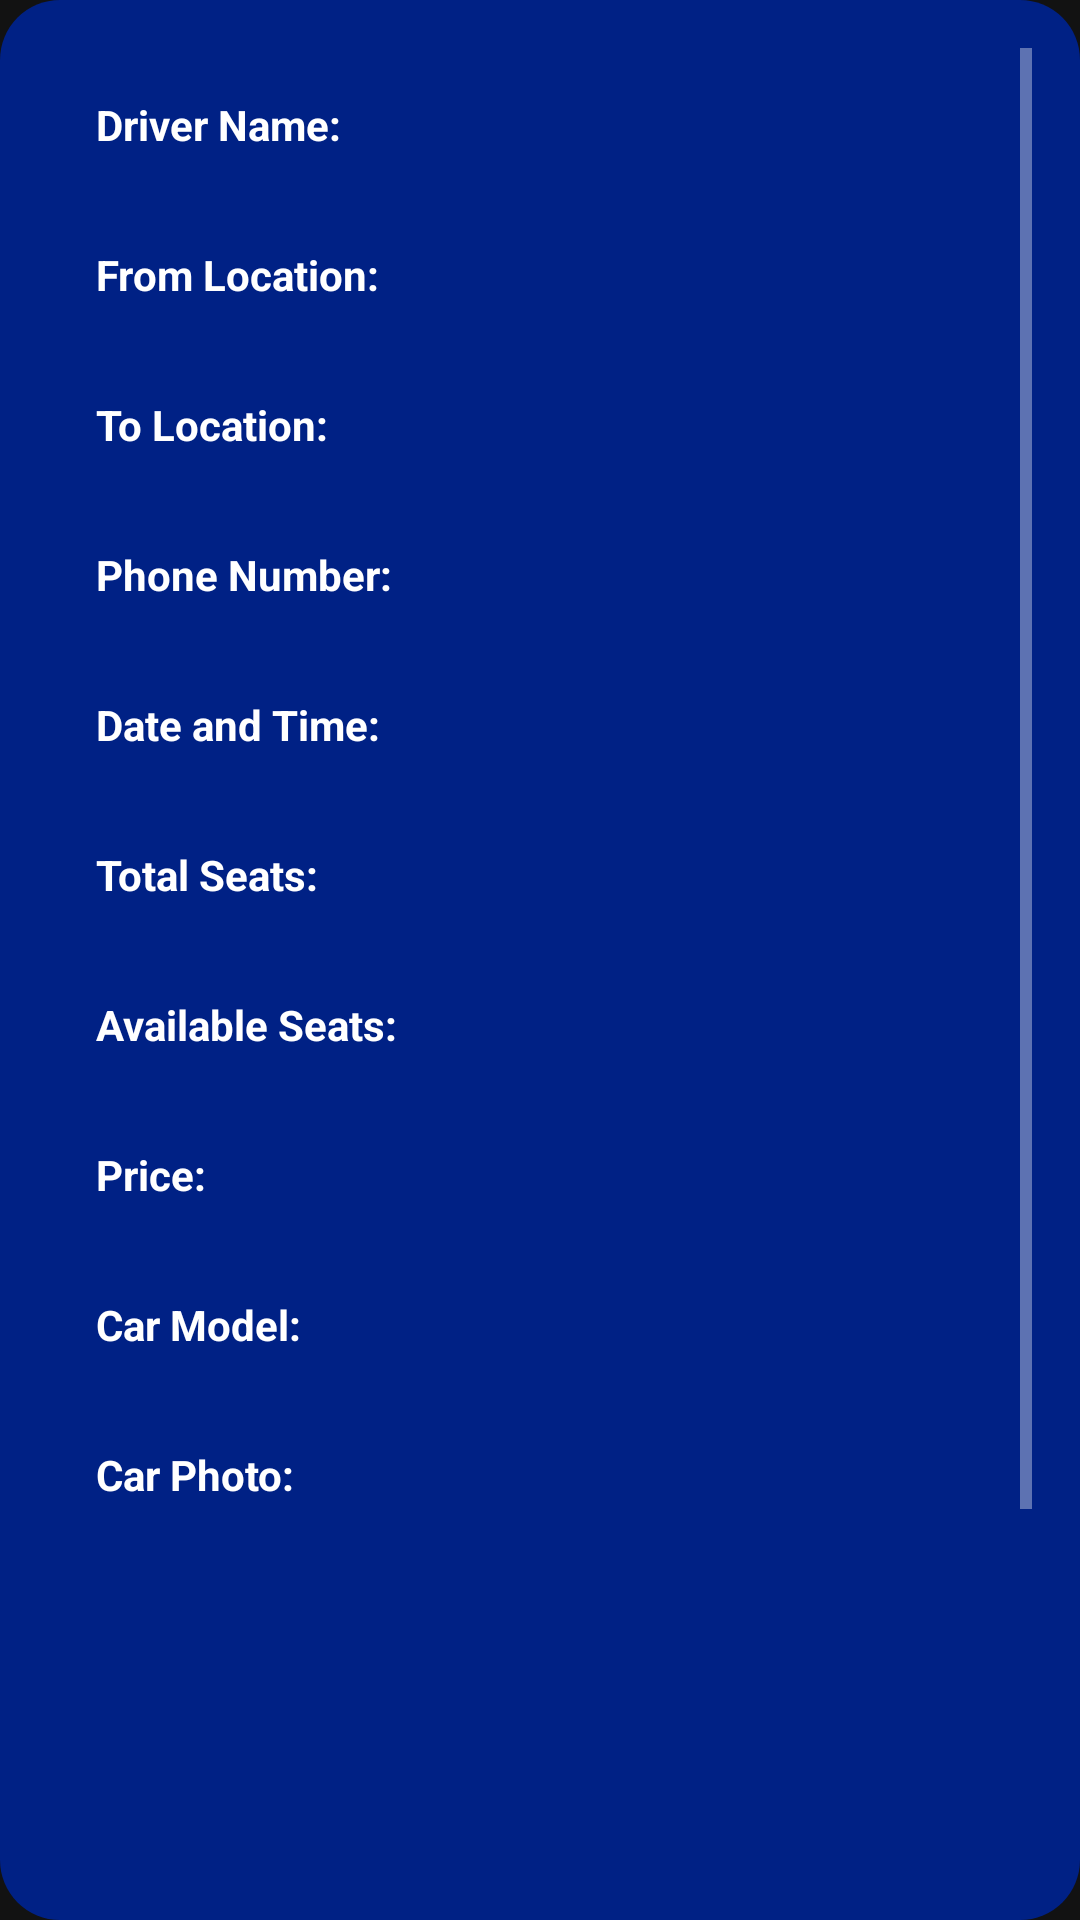

Layout XML and referenced resources for this Android screen:
<!-- AndroidManifest.xml: application theme Theme.CarPooling -->
<!-- res/layout/ride_item.xml -->
<?xml version="1.0" encoding="utf-8"?>
<ScrollView xmlns:android="http://schemas.android.com/apk/res/android"
    android:layout_width="match_parent"
    android:layout_height="wrap_content"
    android:background="@drawable/button_opening"
    android:layout_marginBottom="10dp"
    android:padding="16dp">

    <LinearLayout
        android:layout_width="match_parent"
        android:layout_height="wrap_content"
        android:orientation="vertical"
        android:padding="16dp">

        <TextView
            android:id="@+id/label_driver_name"
            android:layout_width="wrap_content"
            android:layout_height="wrap_content"
            android:paddingBottom="4dp"
            android:text="Driver Name:"
            android:textStyle="bold" />

        <TextView
            android:id="@+id/driver_name"
            android:layout_width="match_parent"
            android:layout_height="wrap_content"
            android:paddingBottom="8dp" />

        <TextView
            android:id="@+id/label_from_location"
            android:layout_width="wrap_content"
            android:layout_height="wrap_content"
            android:paddingBottom="4dp"
            android:text="From Location:"
            android:textStyle="bold" />

        <TextView
            android:id="@+id/from_location"
            android:layout_width="match_parent"
            android:layout_height="wrap_content"
            android:paddingBottom="8dp" />

        <TextView
            android:id="@+id/label_to_location"
            android:layout_width="wrap_content"
            android:layout_height="wrap_content"
            android:paddingBottom="4dp"
            android:text="To Location:"
            android:textStyle="bold" />

        <TextView
            android:id="@+id/to_location"
            android:layout_width="match_parent"
            android:layout_height="wrap_content"
            android:paddingBottom="8dp" />

        <TextView
            android:id="@+id/label_phone_number"
            android:layout_width="wrap_content"
            android:layout_height="wrap_content"
            android:paddingBottom="4dp"
            android:text="Phone Number:"
            android:textStyle="bold" />

        <TextView
            android:id="@+id/phone_number"
            android:layout_width="match_parent"
            android:layout_height="wrap_content"
            android:paddingBottom="8dp" />

        <TextView
            android:id="@+id/label_date_time"
            android:layout_width="wrap_content"
            android:layout_height="wrap_content"
            android:paddingBottom="4dp"
            android:text="Date and Time:"
            android:textStyle="bold" />

        <TextView
            android:id="@+id/date_time"
            android:layout_width="match_parent"
            android:layout_height="wrap_content"
            android:paddingBottom="8dp" />

        <TextView
            android:id="@+id/label_total_seats"
            android:layout_width="wrap_content"
            android:layout_height="wrap_content"
            android:paddingBottom="4dp"
            android:text="Total Seats:"
            android:textStyle="bold" />

        <TextView
            android:id="@+id/total_seats"
            android:layout_width="match_parent"
            android:layout_height="wrap_content"
            android:paddingBottom="8dp" />

        <TextView
            android:id="@+id/label_available_seats"
            android:layout_width="wrap_content"
            android:layout_height="wrap_content"
            android:paddingBottom="4dp"
            android:text="Available Seats:"
            android:textStyle="bold" />

        <TextView
            android:id="@+id/available_seats"
            android:layout_width="match_parent"
            android:layout_height="wrap_content"
            android:paddingBottom="8dp" />

        <TextView
            android:id="@+id/label_price"
            android:layout_width="wrap_content"
            android:layout_height="wrap_content"
            android:paddingBottom="4dp"
            android:text="Price:"
            android:textStyle="bold" />

        <TextView
            android:id="@+id/price1"
            android:layout_width="match_parent"
            android:layout_height="wrap_content"
            android:paddingBottom="8dp" />

        <TextView
            android:id="@+id/label_car_model"
            android:layout_width="wrap_content"
            android:layout_height="wrap_content"
            android:paddingBottom="4dp"
            android:text="Car Model:"
            android:textStyle="bold" />

        <TextView
            android:id="@+id/car_model"
            android:layout_width="match_parent"
            android:layout_height="wrap_content"
            android:paddingBottom="8dp" />

        <TextView
            android:id="@+id/label_car_photo"
            android:layout_width="wrap_content"
            android:layout_height="wrap_content"
            android:paddingBottom="4dp"
            android:text="Car Photo:"
            android:textStyle="bold" />

        <ImageView
            android:id="@+id/car_photo"
            android:layout_width="match_parent"
            android:layout_height="200dp"
            android:paddingBottom="8dp"
            android:scaleType="centerCrop"
            android:layout_marginBottom="10sp"
            android:layout_marginTop="10sp"/>

        <androidx.appcompat.widget.AppCompatButton
            android:id="@+id/join_button"
            android:background="@drawable/secondary_round_button"
            android:text="Join"
            android:layout_width="match_parent"
            android:layout_height="wrap_content"
            android:textAlignment="center"
            android:textColor="@color/white"
            android:textSize="14sp"
            android:layout_margin="5sp" />

    </LinearLayout>
</ScrollView>
<!-- resources referenced by this layout -->
<resources>
  <color name="white">#FFFFFFFF</color>
  <!-- drawable button_opening (drawable) -->
  <?xml version="1.0" encoding="utf-8"?>
  <shape xmlns:android="http://schemas.android.com/apk/res/android"
      android:shape="rectangle" android:padding="15dp">
  
      <solid android:color="@color/login_primary" />
      <corners
          android:bottomRightRadius="20dp"
          android:bottomLeftRadius="20dp"
          android:topLeftRadius="20dp"
          android:topRightRadius="20dp" />
  </shape>
  <!-- drawable secondary_round_button (drawable) -->
  <?xml version="1.0" encoding="utf-8"?>
  <shape xmlns:android="http://schemas.android.com/apk/res/android"
      android:shape="rectangle" android:padding="15dp">
  
      <solid android:color="@color/login_secondary" />
      <corners android:radius="12dp" />
      <stroke android:width="0dp" android:color="#f06060" />
  </shape>
  <style name="Theme.CarPooling" parent="Base.Theme.CarPooling">
          
          <item name="android:navigationBarColor">@android:color/transparent</item>
          <item name="android:statusBarColor">@android:color/transparent</item>
          <item name="android:windowLightStatusBar">?attr/isLightTheme</item>
      </style>
  <color name="login_primary">#002185</color>
  <color name="login_secondary">#FFd500</color>
  <style name="Base.Theme.CarPooling" parent="Theme.MaterialComponents.NoActionBar">
          <item name="colorPrimary">@color/login_primary</item>
          <item name="colorPrimaryVariant">@color/white</item>
          <item name="android:textColor">@color/white</item>
          <item name="android:statusBarColor">@color/login_secondary</item>
      </style>
</resources>
